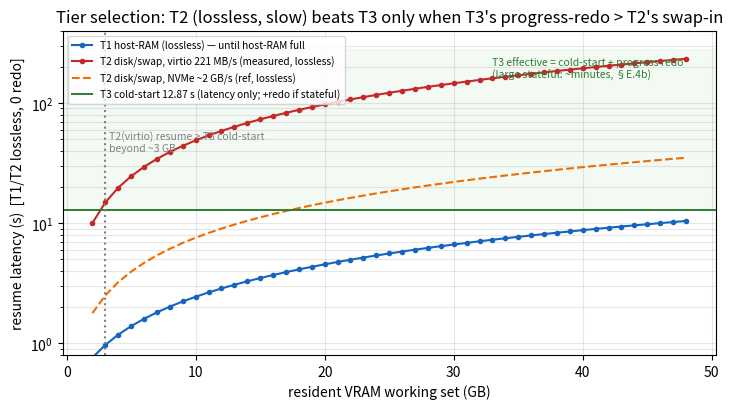

Write Python code to recreate this figure.
#!/usr/bin/env python3
"""§E.6c tier-selection policy — when does the hierarchy demote to T2 (disk/swap) vs T3 (cold/durable)?
The T2 round-trip measurement (§E.6b) is fast-resume-poor, so T2 is NOT uniformly better than T3; the
policy must pick a tier. We make the boundary explicit from measured constants.

Measured anchors (gpu2-1, RTX-4090):
  T1 restore (host RAM)  : 0.34 + 0.21·GB s (M1; 4 GB ≈ 1.28 s). Lossless (0 redo). Bounded by host-RAM
                           (§E.6b: T1 capacity = floor(host_RAM·0.5 / GB) concurrent yields).
  T2 restore (disk swap) : swap-in + toggle. Measured 4 GB = 19.77 s → swap-in ≈ 221 MB/s on virtio
                           (/dev/vda1). Lossless (0 redo). Capacity = disk. NVMe (~2 GB/s) shown for ref.
  T3 cold/durable        : cold-start 12.87 s (§E.4b, vit_l) + progress redo. Redo = 0 if stateless or a
                           fresh app-checkpoint exists; else ~interval/2 (minutes for large models, §E.4b).
                           Durable (survives node failure), frees host-RAM AND swap.

Decision: minimize (resume latency + expected progress redo), subject to host-RAM/durability constraints.
  - T1 if it fits host-RAM (fast + lossless) — default for hot/likely-to-resume sessions.
  - Under host-RAM pressure, T2 vs T3:  T2 wins iff  redo_cost(T3) > [resume(T2) − resume(T3)].
    i.e. T2's slow swap-in is worth it ONLY when avoided progress-redo exceeds the extra resume time.
    → Large stateful, no cheap checkpoint: redo ~minutes ≫ swap-in ⇒ T2. Stateless / app-checkpointed /
      TTL-expired / node-failure-durability needed: ⇒ T3.
"""
import matplotlib
matplotlib.use("Agg")
import matplotlib.pyplot as plt

GB = list(range(2, 49, 1))
def t1(g): return 0.34 + 0.21 * g                      # host RAM, lossless
def t2(g, bw): return g * 1024.0 / bw + (0.34 + 0.21 * g)  # swap-in(bw MB/s) + toggle, lossless
COLD = 12.87                                            # T3 cold-start latency (no redo), measured

fig, ax = plt.subplots(figsize=(7.4, 4.2))
ax.plot(GB, [t1(g) for g in GB], color="#1565c0", marker=".", label="T1 host-RAM (lossless) — until host-RAM full")
ax.plot(GB, [t2(g, 221) for g in GB], color="#c62828", marker=".", label="T2 disk/swap, virtio 221 MB/s (measured, lossless)")
ax.plot(GB, [t2(g, 2000) for g in GB], color="#ef6c00", ls="--", label="T2 disk/swap, NVMe ~2 GB/s (ref, lossless)")
ax.axhline(COLD, color="#2e7d32", lw=1.4, label="T3 cold-start 12.87 s (latency only; +redo if stateful)")
# T3 + minutes of redo for large stateful (shaded band above cold-start)
ax.axhspan(COLD, COLD + 270, color="#e8f5e9", alpha=0.5)
ax.text(33, COLD + 150, "T3 effective = cold-start + progress redo\n(large stateful: ~minutes, §E.4b)",
        fontsize=7.5, color="#2e7d32")
# crossover: where virtio-T2 latency meets T3 cold-start latency
import bisect
xs = [g + (t2(g, 221)) * 0 for g in GB]
cx = next(g for g in GB if t2(g, 221) >= COLD)
ax.axvline(cx, ls=":", color="gray")
ax.text(cx + 0.3, 40, f"T2(virtio) resume > T3 cold-start\nbeyond ~{cx} GB", fontsize=7.5, color="gray")
ax.set_xlabel("resident VRAM working set (GB)")
ax.set_ylabel("resume latency (s)  [T1/T2 lossless, 0 redo]")
ax.set_title("Tier selection: T2 (lossless, slow) beats T3 only when T3's progress-redo > T2's swap-in")
ax.set_yscale("log"); ax.set_ylim(0.8, 400)
ax.legend(fontsize=7.3, loc="upper left"); ax.grid(True, which="both", alpha=0.3)
fig.tight_layout(); fig.savefig("tier_policy.png", dpi=150)
print("[figure] tier_policy.png")
print(f"swap-in BW (measured, virtio) ≈ 221 MB/s; T2 vs T3 cold-start latency crossover ≈ {cx} GB")
for g in (4, 16, 24, 48):
    print(f"  {g:2d}GB: T1={t1(g):.1f}s  T2/virtio={t2(g,221):.0f}s  T2/NVMe={t2(g,2000):.1f}s  T3cold={COLD}s(+redo)")
